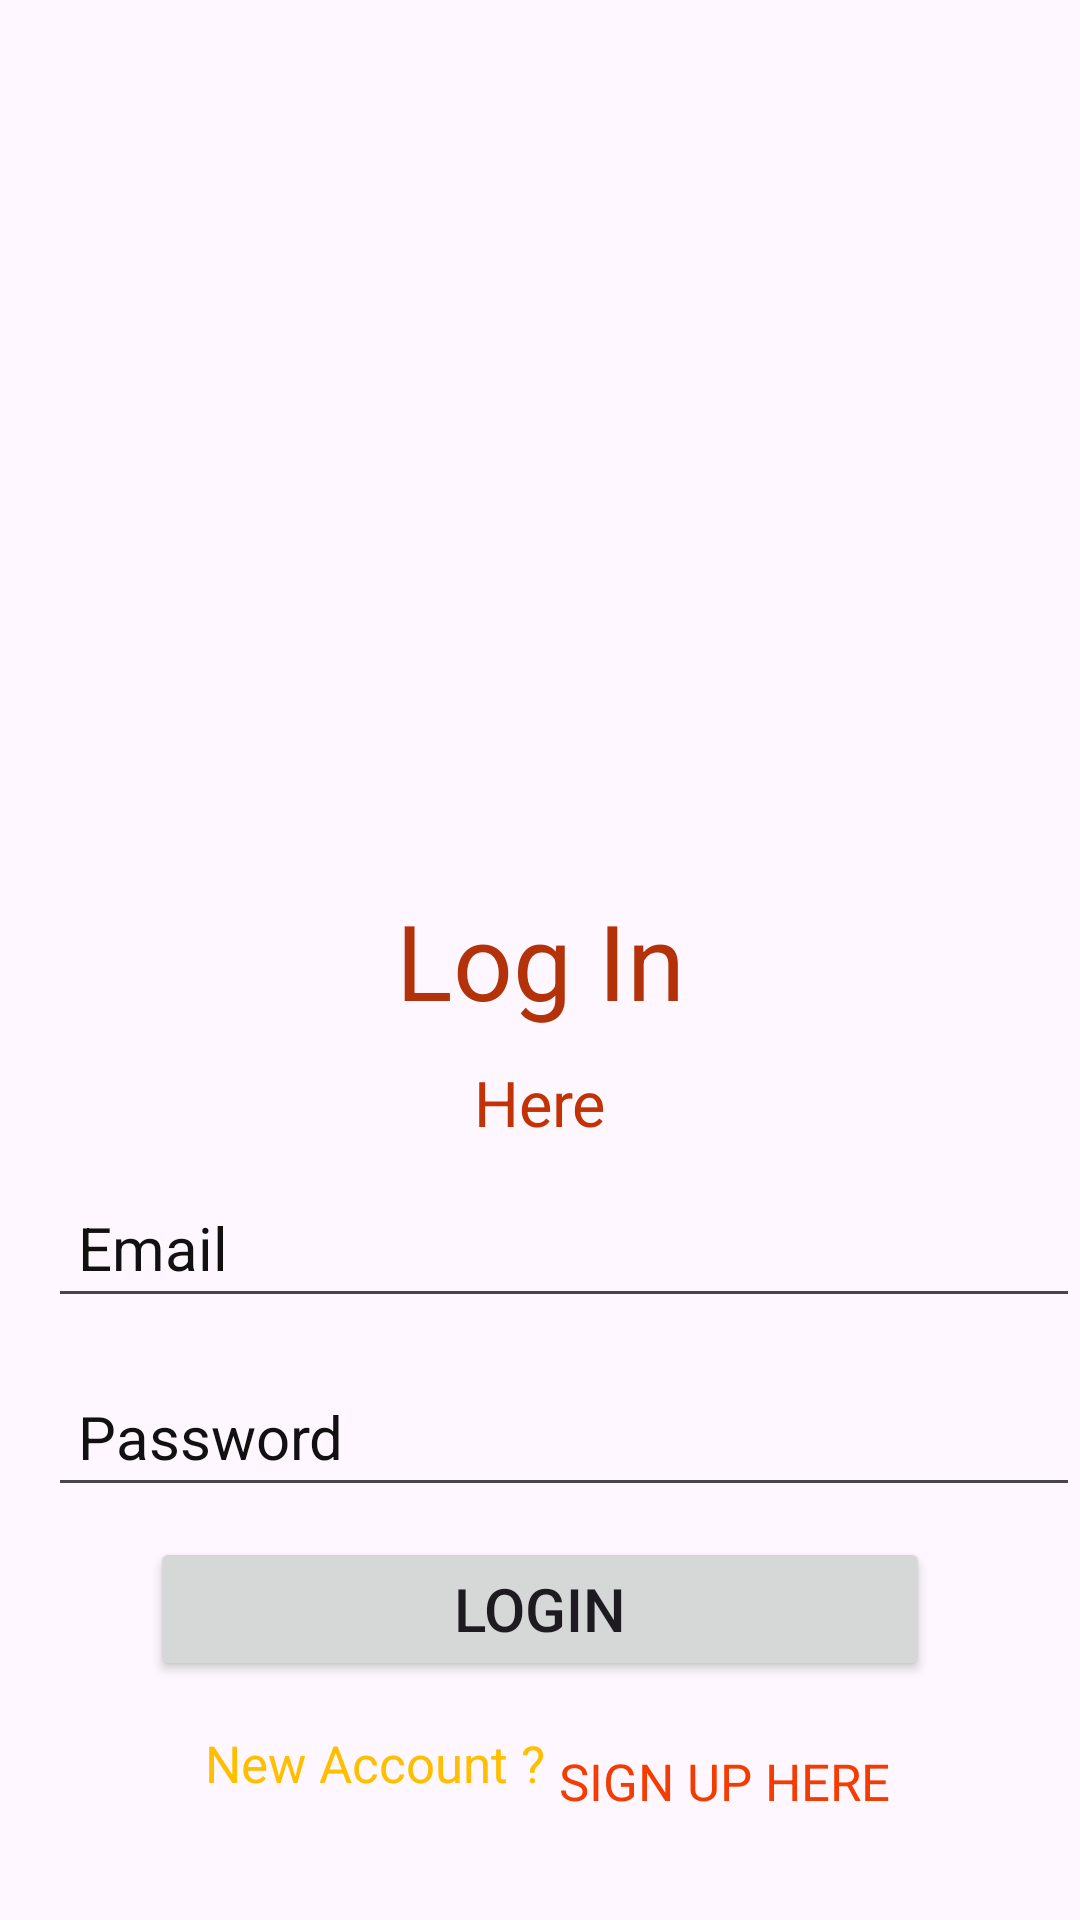

Layout XML and referenced resources for this Android screen:
<!-- AndroidManifest.xml: application theme Theme.Rentcar -->
<!-- res/layout/activity_login.xml -->
<?xml version="1.0" encoding="utf-8"?>
<androidx.constraintlayout.widget.ConstraintLayout xmlns:android="http://schemas.android.com/apk/res/android"
    xmlns:app="http://schemas.android.com/apk/res-auto"
    xmlns:tools="http://schemas.android.com/tools"
    android:layout_width="match_parent"
    android:layout_height="match_parent"
    android:background="@drawable/login"
    android:id="@+id/loginpg"
    tools:context=".ui.activity.LoginActivity">


    <TextView
        android:layout_width="wrap_content"
        android:layout_height="wrap_content"
        android:id="@+id/textView"
        android:text="Log In"
        android:textColor="#B33209"
        android:textSize="35dp"
        app:layout_constraintBottom_toBottomOf="@id/loginpg"
        app:layout_constraintEnd_toEndOf="parent"
        app:layout_constraintStart_toStartOf="parent"
        app:layout_constraintTop_toTopOf="parent"
        />

    <TextView
        android:id="@+id/textView2"
        android:layout_width="wrap_content"
        android:layout_height="wrap_content"
        android:text="Here"
        android:layout_marginTop="10dp"
        android:textColor="#C33204"
        android:textSize="21dp"
        app:layout_constraintEnd_toEndOf="parent"
        app:layout_constraintStart_toStartOf="parent"
        app:layout_constraintTop_toBottomOf="@id/textView"
        app:layout_constraintVertical_bias="0.05"
        />

    <EditText
        android:id="@+id/Email"
        android:layout_width="0dp"
        android:layout_height="wrap_content"
        android:layout_marginStart="16dp"
        android:ems="10"
        android:hint="Email"
        android:inputType="textEmailAddress"
        android:padding="10dp"
        android:textColor="#130C0C"
        android:textColorHint="#121010"
        android:textSize="20sp"
        app:layout_constraintBottom_toBottomOf="parent"
        app:layout_constraintEnd_toEndOf="parent"
        app:layout_constraintStart_toStartOf="parent"
        app:layout_constraintTop_toBottomOf="@id/textView2"
        app:layout_constraintVertical_bias="0.05"
        />

    <EditText
        android:id="@+id/Password"
        android:layout_width="0dp"
        android:layout_height="wrap_content"
        android:layout_marginStart="16dp"
        android:ems="10"
        android:hint="Password"
        android:inputType="textEmailAddress"
        android:padding="10dp"
        android:textColor="#130C0C"
        android:textColorHint="#121010"
        android:textSize="20sp"
        android:layout_marginTop="16dp"
        app:layout_constraintEnd_toEndOf="parent"
        app:layout_constraintStart_toStartOf="parent"
        app:layout_constraintTop_toBottomOf="@id/Email"
        />

    <Button
        android:id="@+id/loginBtn"
        android:layout_width="match_parent"
        android:layout_height="wrap_content"
        android:layout_marginStart="50dp"
        android:layout_marginTop="10dp"
        android:layout_marginEnd="50dp"
        android:padding="10dp"
        android:text="Login"
        android:textSize="20sp"
        app:layout_constraintEnd_toEndOf="parent"
        app:layout_constraintStart_toStartOf="parent"
        app:layout_constraintTop_toBottomOf="@id/Password" />

    <TextView
        android:id="@+id/createText"
        android:layout_width="wrap_content"
        android:layout_height="wrap_content"
        android:layout_marginTop="16dp"
        android:text="New Account ?"
        android:textColor="#FFBF00"
        android:textSize="17dp"
        app:layout_constraintEnd_toEndOf="parent"
        app:layout_constraintHorizontal_bias="0.277"
        app:layout_constraintStart_toStartOf="parent"
        app:layout_constraintTop_toBottomOf="@id/loginBtn" />

    <TextView
        android:id="@+id/signuptxt"
        android:layout_width="wrap_content"
        android:layout_height="wrap_content"
        android:layout_marginTop="70dp"
        android:text="SIGN UP HERE"
        android:textColor="#F43C02"
        android:textSize="17dp"
        app:layout_constraintBottom_toBottomOf="parent"
        app:layout_constraintEnd_toEndOf="parent"
        app:layout_constraintHorizontal_bias="0.068"
        app:layout_constraintStart_toEndOf="@+id/createText"
        app:layout_constraintTop_toTopOf="@+id/loginBtn"
        app:layout_constraintVertical_bias="0.0" />

    <ProgressBar
        android:layout_width="wrap_content"
        android:layout_height="wrap_content"
        android:id="@+id/progressBar"
        style="?android:attr/progressBarStyle"
        android:visibility="invisible"
        app:layout_constraintBottom_toBottomOf="parent"
        app:layout_constraintEnd_toEndOf="parent"
        app:layout_constraintStart_toStartOf="parent"
        app:layout_constraintTop_toBottomOf="@+id/createText"
        app:layout_constraintVertical_bias="0.39"
        />




</androidx.constraintlayout.widget.ConstraintLayout>
<!-- resources referenced by this layout -->
<resources>
  <style name="Theme.Rentcar" parent="Base.Theme.Rentcar" />
  <style name="Base.Theme.Rentcar" parent="Theme.Material3.DayNight.NoActionBar">
          
          
      </style>
</resources>
